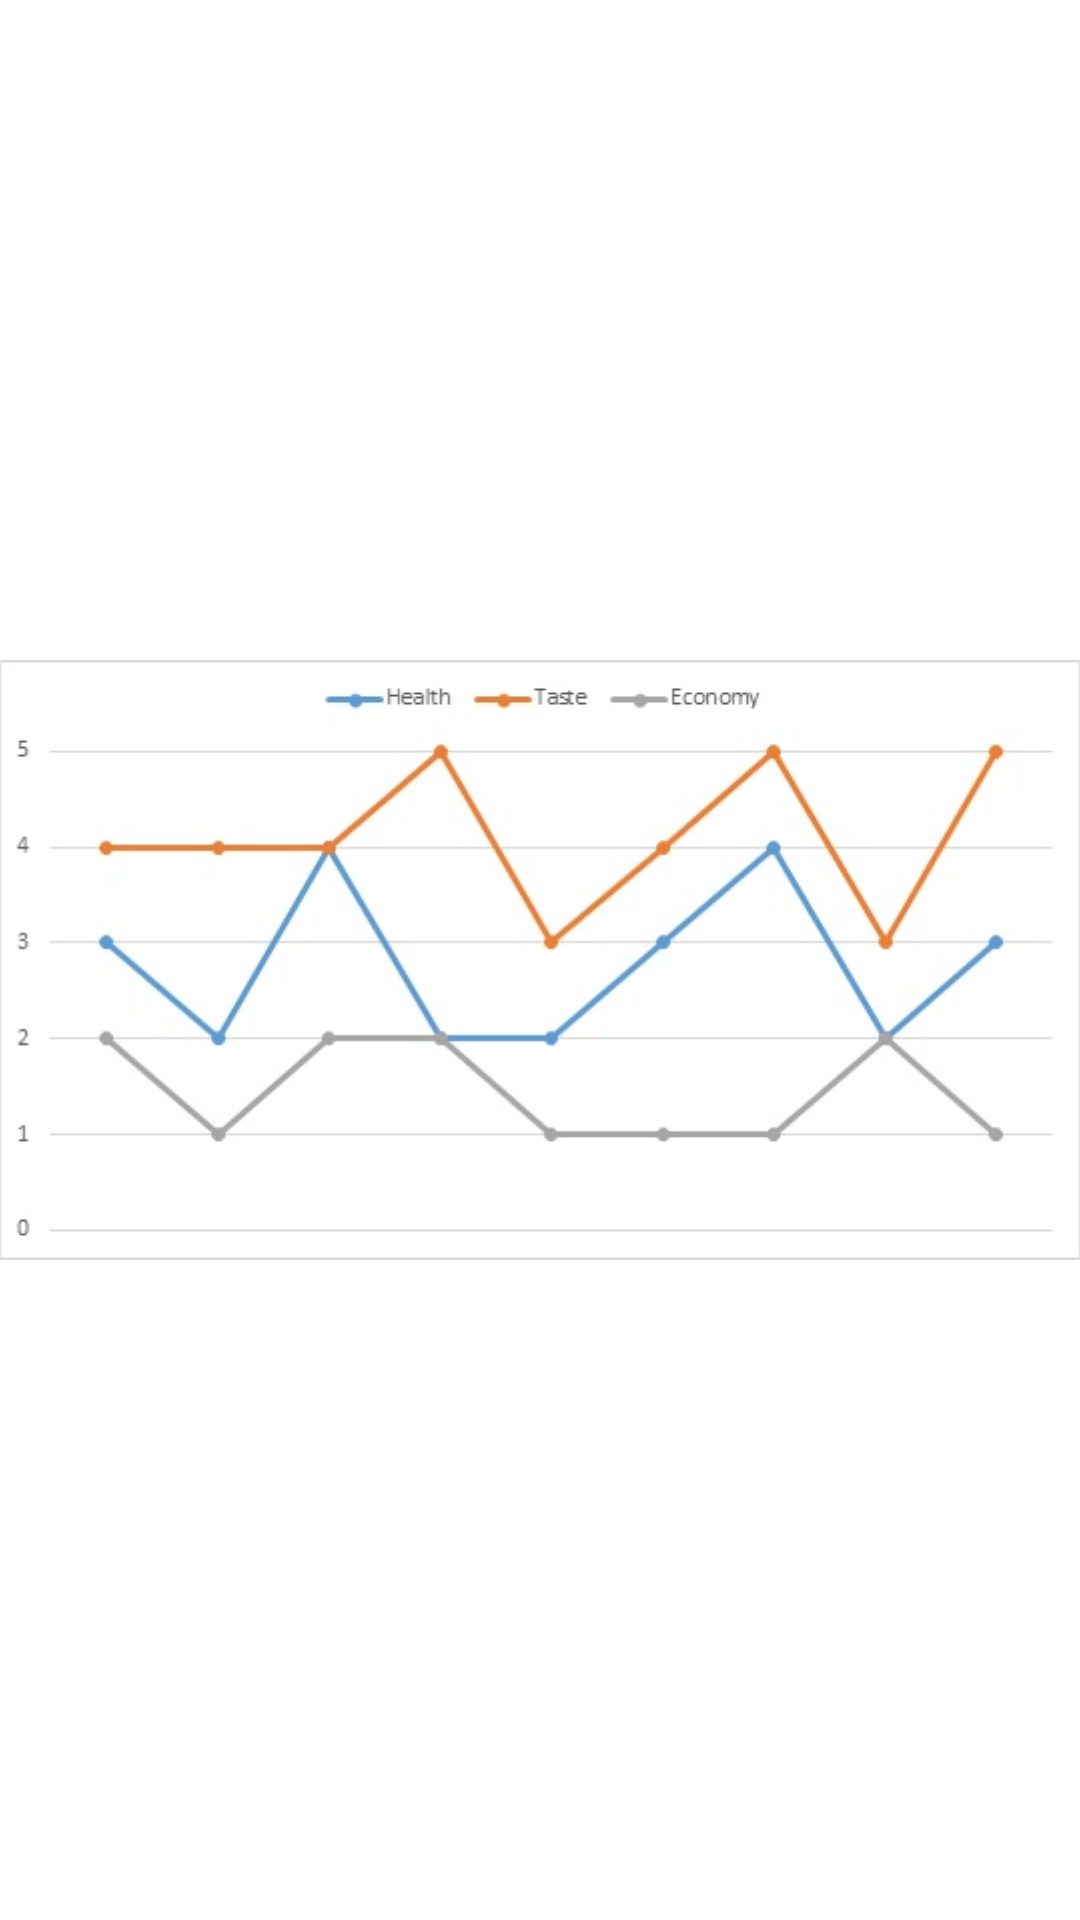

Write the Android layout XML for this screen, with the resource values it uses.
<!-- AndroidManifest.xml: application theme AppTheme -->
<!-- res/layout/activity_graph.xml -->
<RelativeLayout xmlns:android="http://schemas.android.com/apk/res/android"
    xmlns:tools="http://schemas.android.com/tools"
    android:layout_width="match_parent"
    android:layout_height="match_parent"
    android:paddingBottom="@dimen/activity_vertical_margin"
    android:paddingLeft="@dimen/activity_horizontal_margin"
    android:paddingRight="@dimen/activity_horizontal_margin"
    android:paddingTop="@dimen/activity_vertical_margin"
    tools:context=".GraphActivity" >

    <ImageView
        android:layout_width="fill_parent"
        android:layout_height="fill_parent"
        android:scaleType="fitCenter"
        android:src="@drawable/report" />"

</RelativeLayout>
<!-- resources referenced by this layout -->
<resources>
  <!-- drawable report: jpg bitmap (drawable-hdpi, 29326 bytes) -->
  <style name="AppTheme" parent="AppBaseTheme">
               
      </style>
  <style name="AppBaseTheme" parent="android:Theme.Light">
          
      </style>
</resources>
